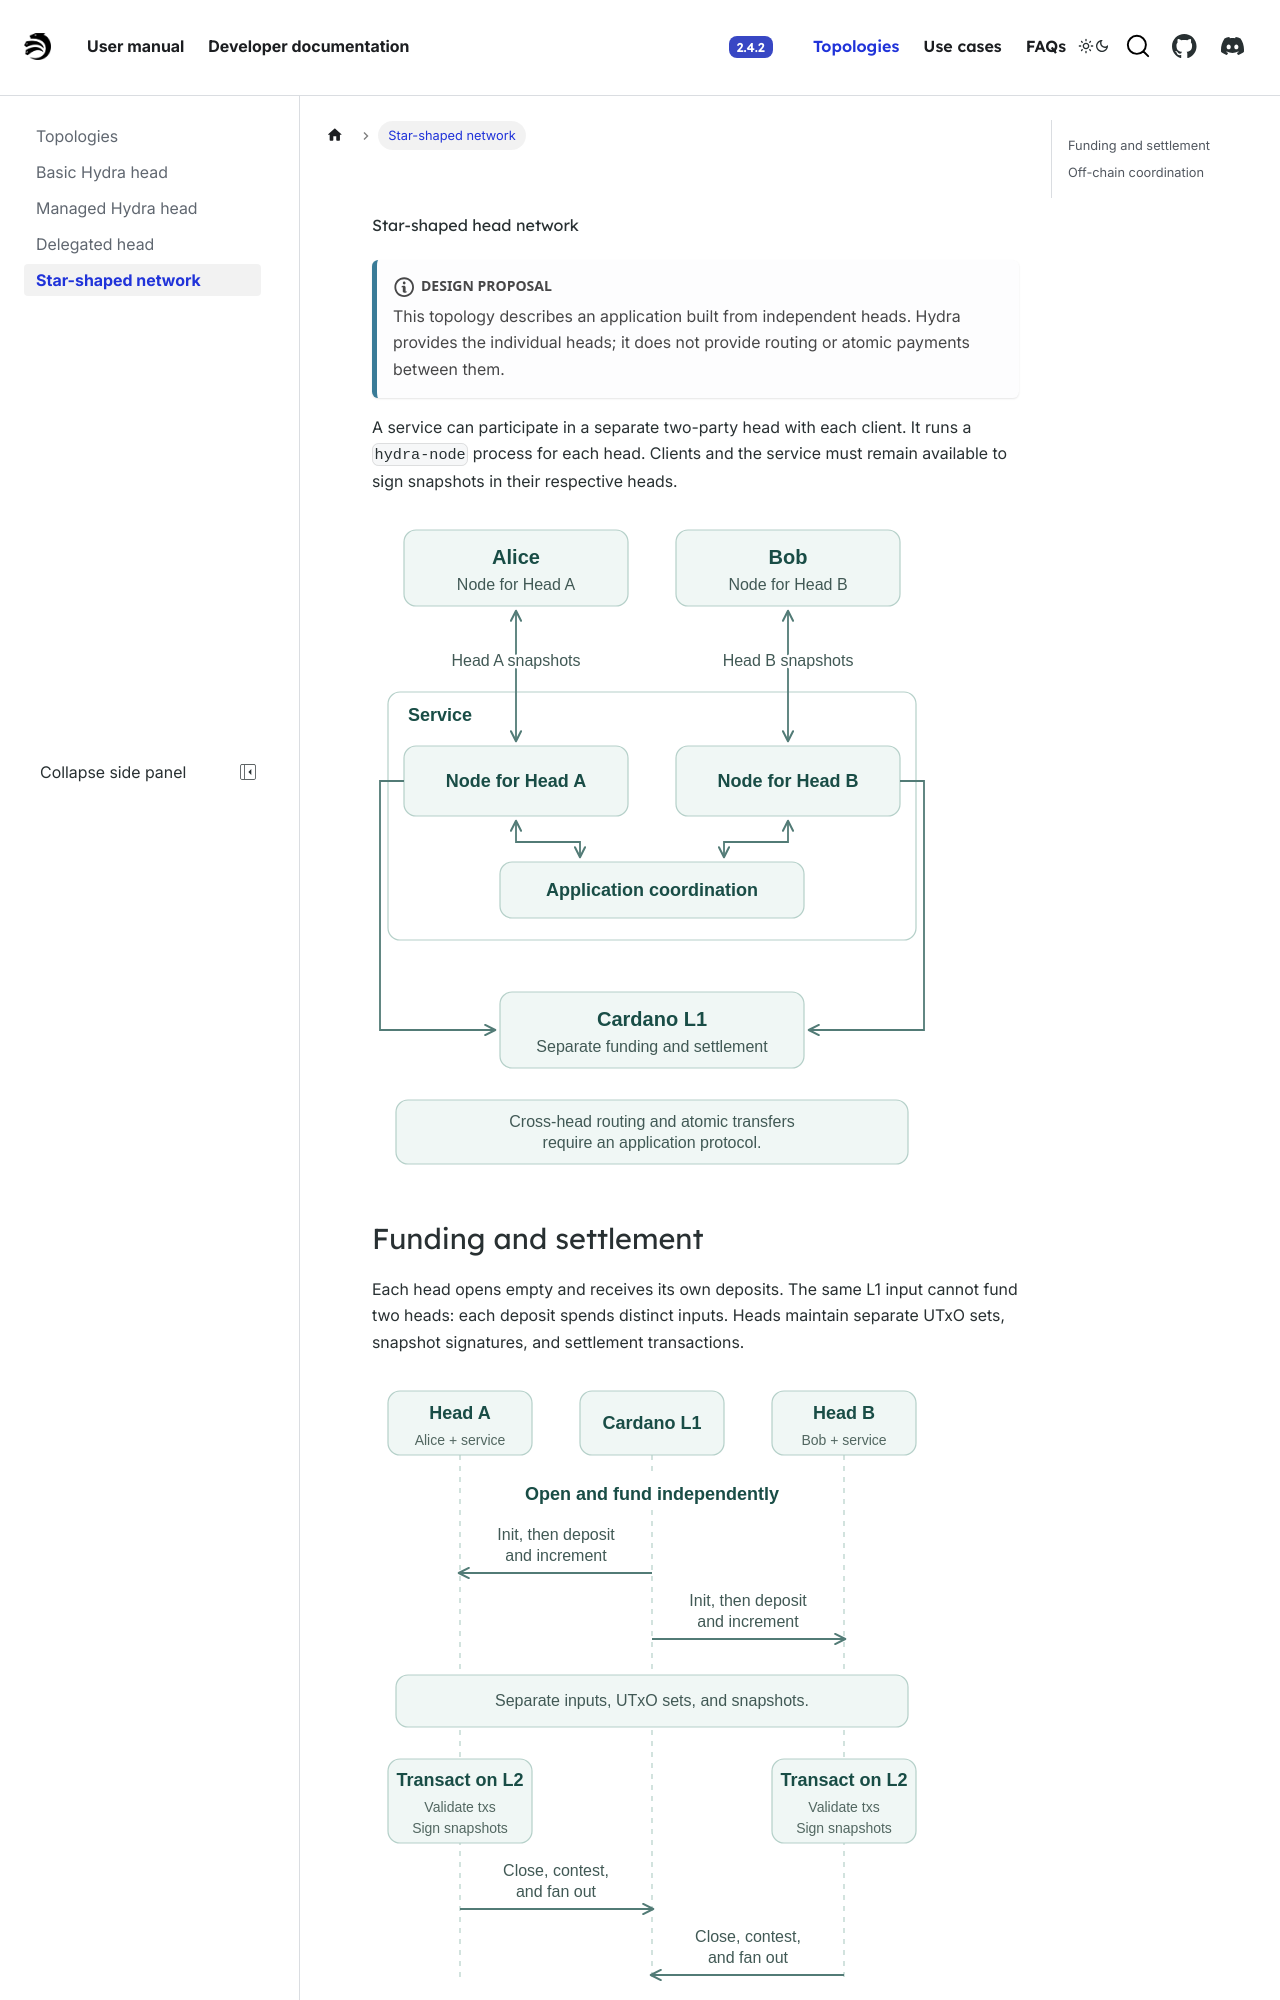

repository: cardano-scaling/hydra · page: head-protocol/topologies/star-shaped.html · generator: docusaurus

---
sidebar_label: 'Star-shaped network'
sidebar_position: 4
---

# Star-shaped head network

:::note Design proposal

This topology describes an application built from independent heads. Hydra
provides the individual heads; it does not provide routing or atomic payments
between them.

:::

A service can participate in a separate two-party head with each client. It
runs a `hydra-node` process for each head. Clients and the service must remain
available to sign snapshots in their respective heads.

[![Alice and Bob each run a head with a separate node instance at the same service.](./star-shaped-general.svg)](./star-shaped-general.svg)
